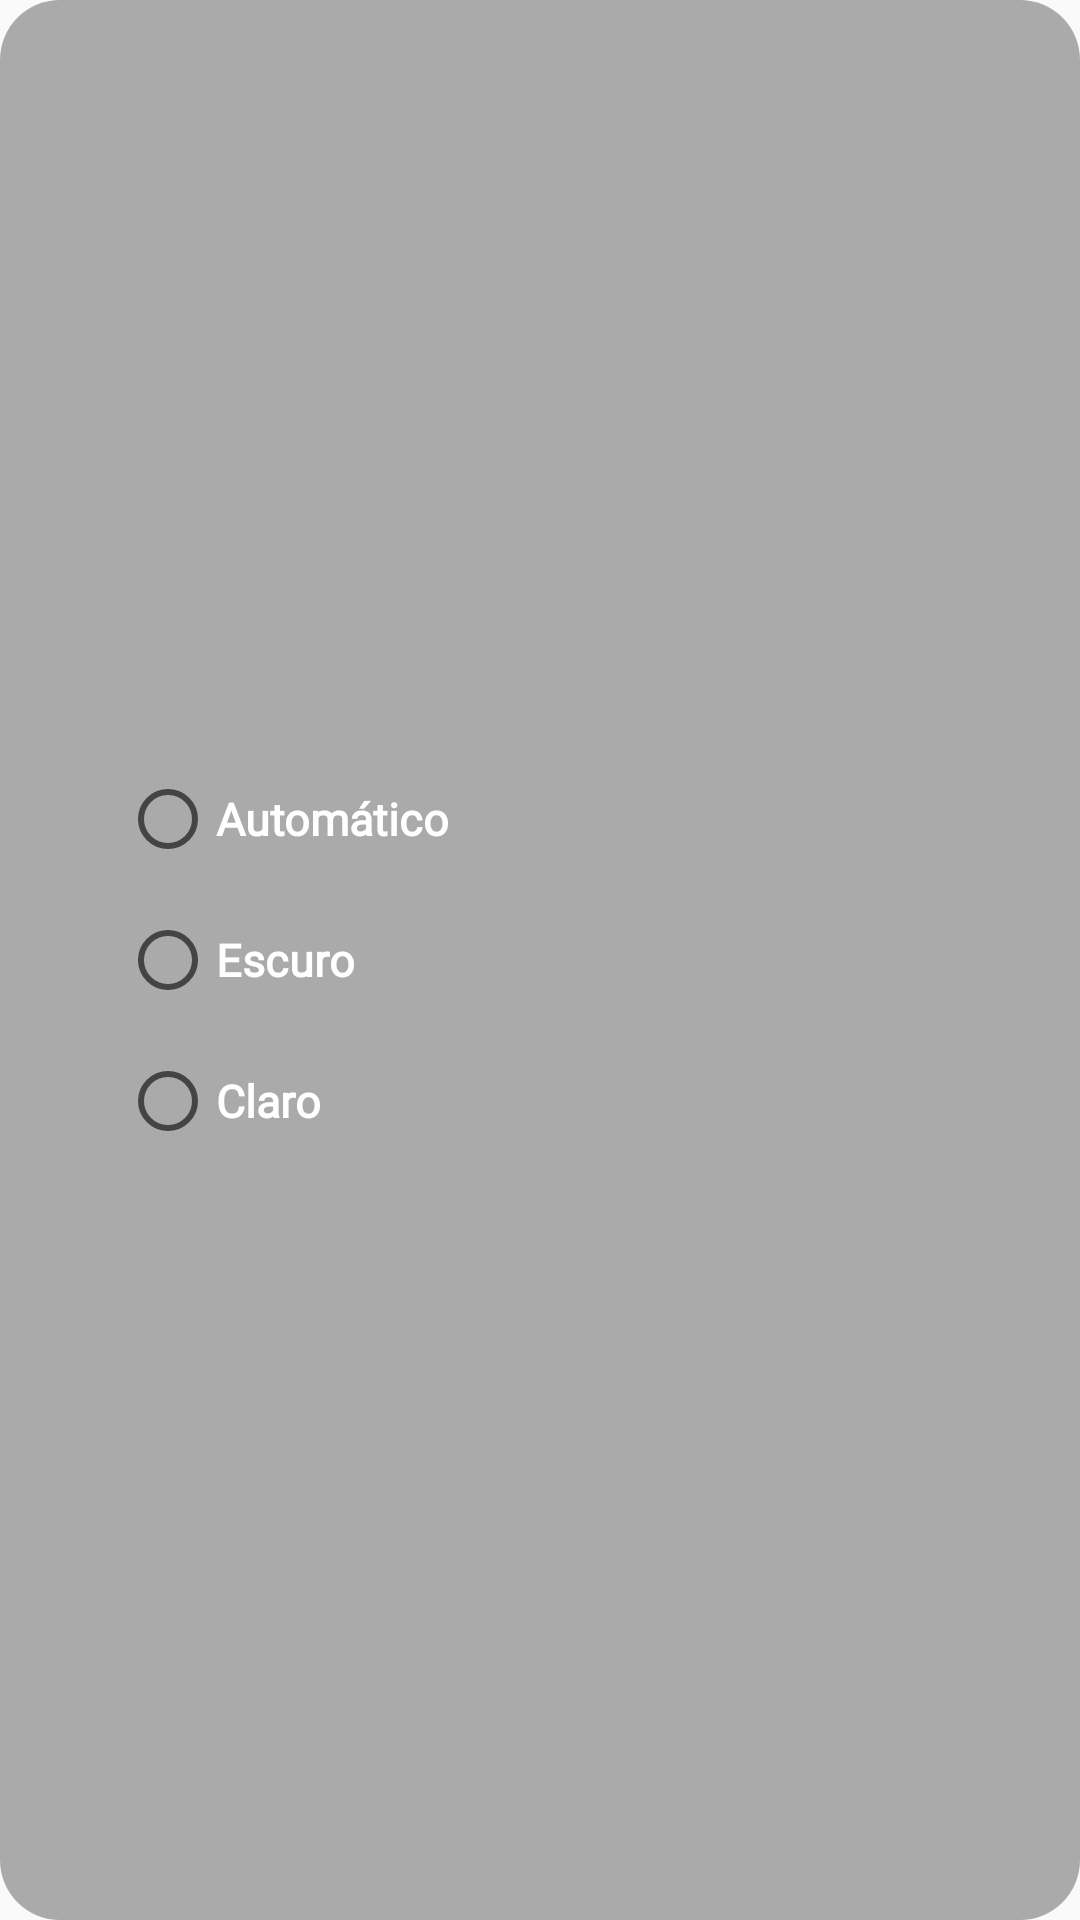

Here is an Android app screen rendered from its layout file. Give the layout XML and the strings, colors and styles it references.
<!-- AndroidManifest.xml: application theme Theme.TaskSave -->
<!-- res/layout/dialog_theme.xml -->
<?xml version="1.0" encoding="utf-8"?>
<androidx.constraintlayout.widget.ConstraintLayout xmlns:android="http://schemas.android.com/apk/res/android"
    xmlns:app="http://schemas.android.com/apk/res-auto"
    xmlns:tools="http://schemas.android.com/tools"
    style="@style/BackgroundThemeRepeatReminder"
    android:layout_width="wrap_content"
    android:layout_height="wrap_content"
    android:orientation="vertical"
    android:layout_gravity="center"
    >


    <RadioGroup
        android:layout_width="300dp"
        android:id="@+id/RadioGroup"
        android:layout_height="wrap_content"
        app:layout_constraintBottom_toBottomOf="parent"
        app:layout_constraintEnd_toEndOf="parent"
        app:layout_constraintStart_toStartOf="parent"
        app:layout_constraintTop_toTopOf="parent"
        >

        <RadioButton
            android:id="@+id/radioAuto"
            android:layout_width="match_parent"
            android:textColor="@color/white"
            android:textSize="15sp"
            android:layout_marginTop="15dp"
            android:textStyle="bold"
            android:layout_height="wrap_content"
            android:layout_marginStart="10dp"
            android:text="@string/text_view_theme_automatico"
            android:fontFamily="@font/ptsans_regular"
            />

        <RadioButton
            android:id="@+id/radioEscuro"
            android:textColor="@color/white"
            android:layout_marginTop="15dp"
            android:textSize="15sp"
            android:textStyle="bold"
            android:layout_width="match_parent"
            android:layout_marginStart="10dp"
            android:layout_height="wrap_content"
            android:text="@string/text_view_theme_dark"
            android:fontFamily="@font/ptsans_regular"
            />
        <RadioButton
            android:id="@+id/radioClaro"
            android:textColor="@color/white"
            android:layout_marginTop="15dp"
            android:textSize="15sp"
            android:textStyle="bold"
            android:layout_width="match_parent"
            android:layout_marginBottom="15dp"
            android:layout_marginStart="10dp"
            android:layout_height="wrap_content"
            android:text="@string/text_view_theme_light"
            android:fontFamily="@font/ptsans_regular"
            />

    </RadioGroup>
</androidx.constraintlayout.widget.ConstraintLayout>
<!-- resources referenced by this layout -->
<resources>
  <color name="white">#FFFFFFFF</color>
  <string name="text_view_theme_automatico">Automático</string>
  <string name="text_view_theme_dark">Escuro</string>
  <string name="text_view_theme_light">Claro</string>
  <style name="BackgroundThemeRepeatReminder">
          <item name="android:background">@drawable/background_dialog_repeat_reminder_light</item>
      </style>
  <style name="Theme.TaskSave" parent="Base.Theme.TaskSave" />
  <!-- drawable background_dialog_repeat_reminder_light (drawable) -->
  <?xml version="1.0" encoding="utf-8"?>
  <shape xmlns:android="http://schemas.android.com/apk/res/android">
  
      <solid
          android:color="@android:color/darker_gray"
  
          />
  
  
      <corners
          android:radius="20dp"
  
  
          />
      <padding
          android:left="10dp"
          android:right="10dp"
          android:top="10dp"
          android:bottom="10dp"
  
  
          />
  
  
  </shape>
  <style name="Base.Theme.TaskSave" parent="Theme.AppCompat.DayNight.NoActionBar">
          <item name="android:windowTranslucentStatus">true</item>
          <item name="android:statusBarColor">@color/white</item>
      </style>
</resources>
